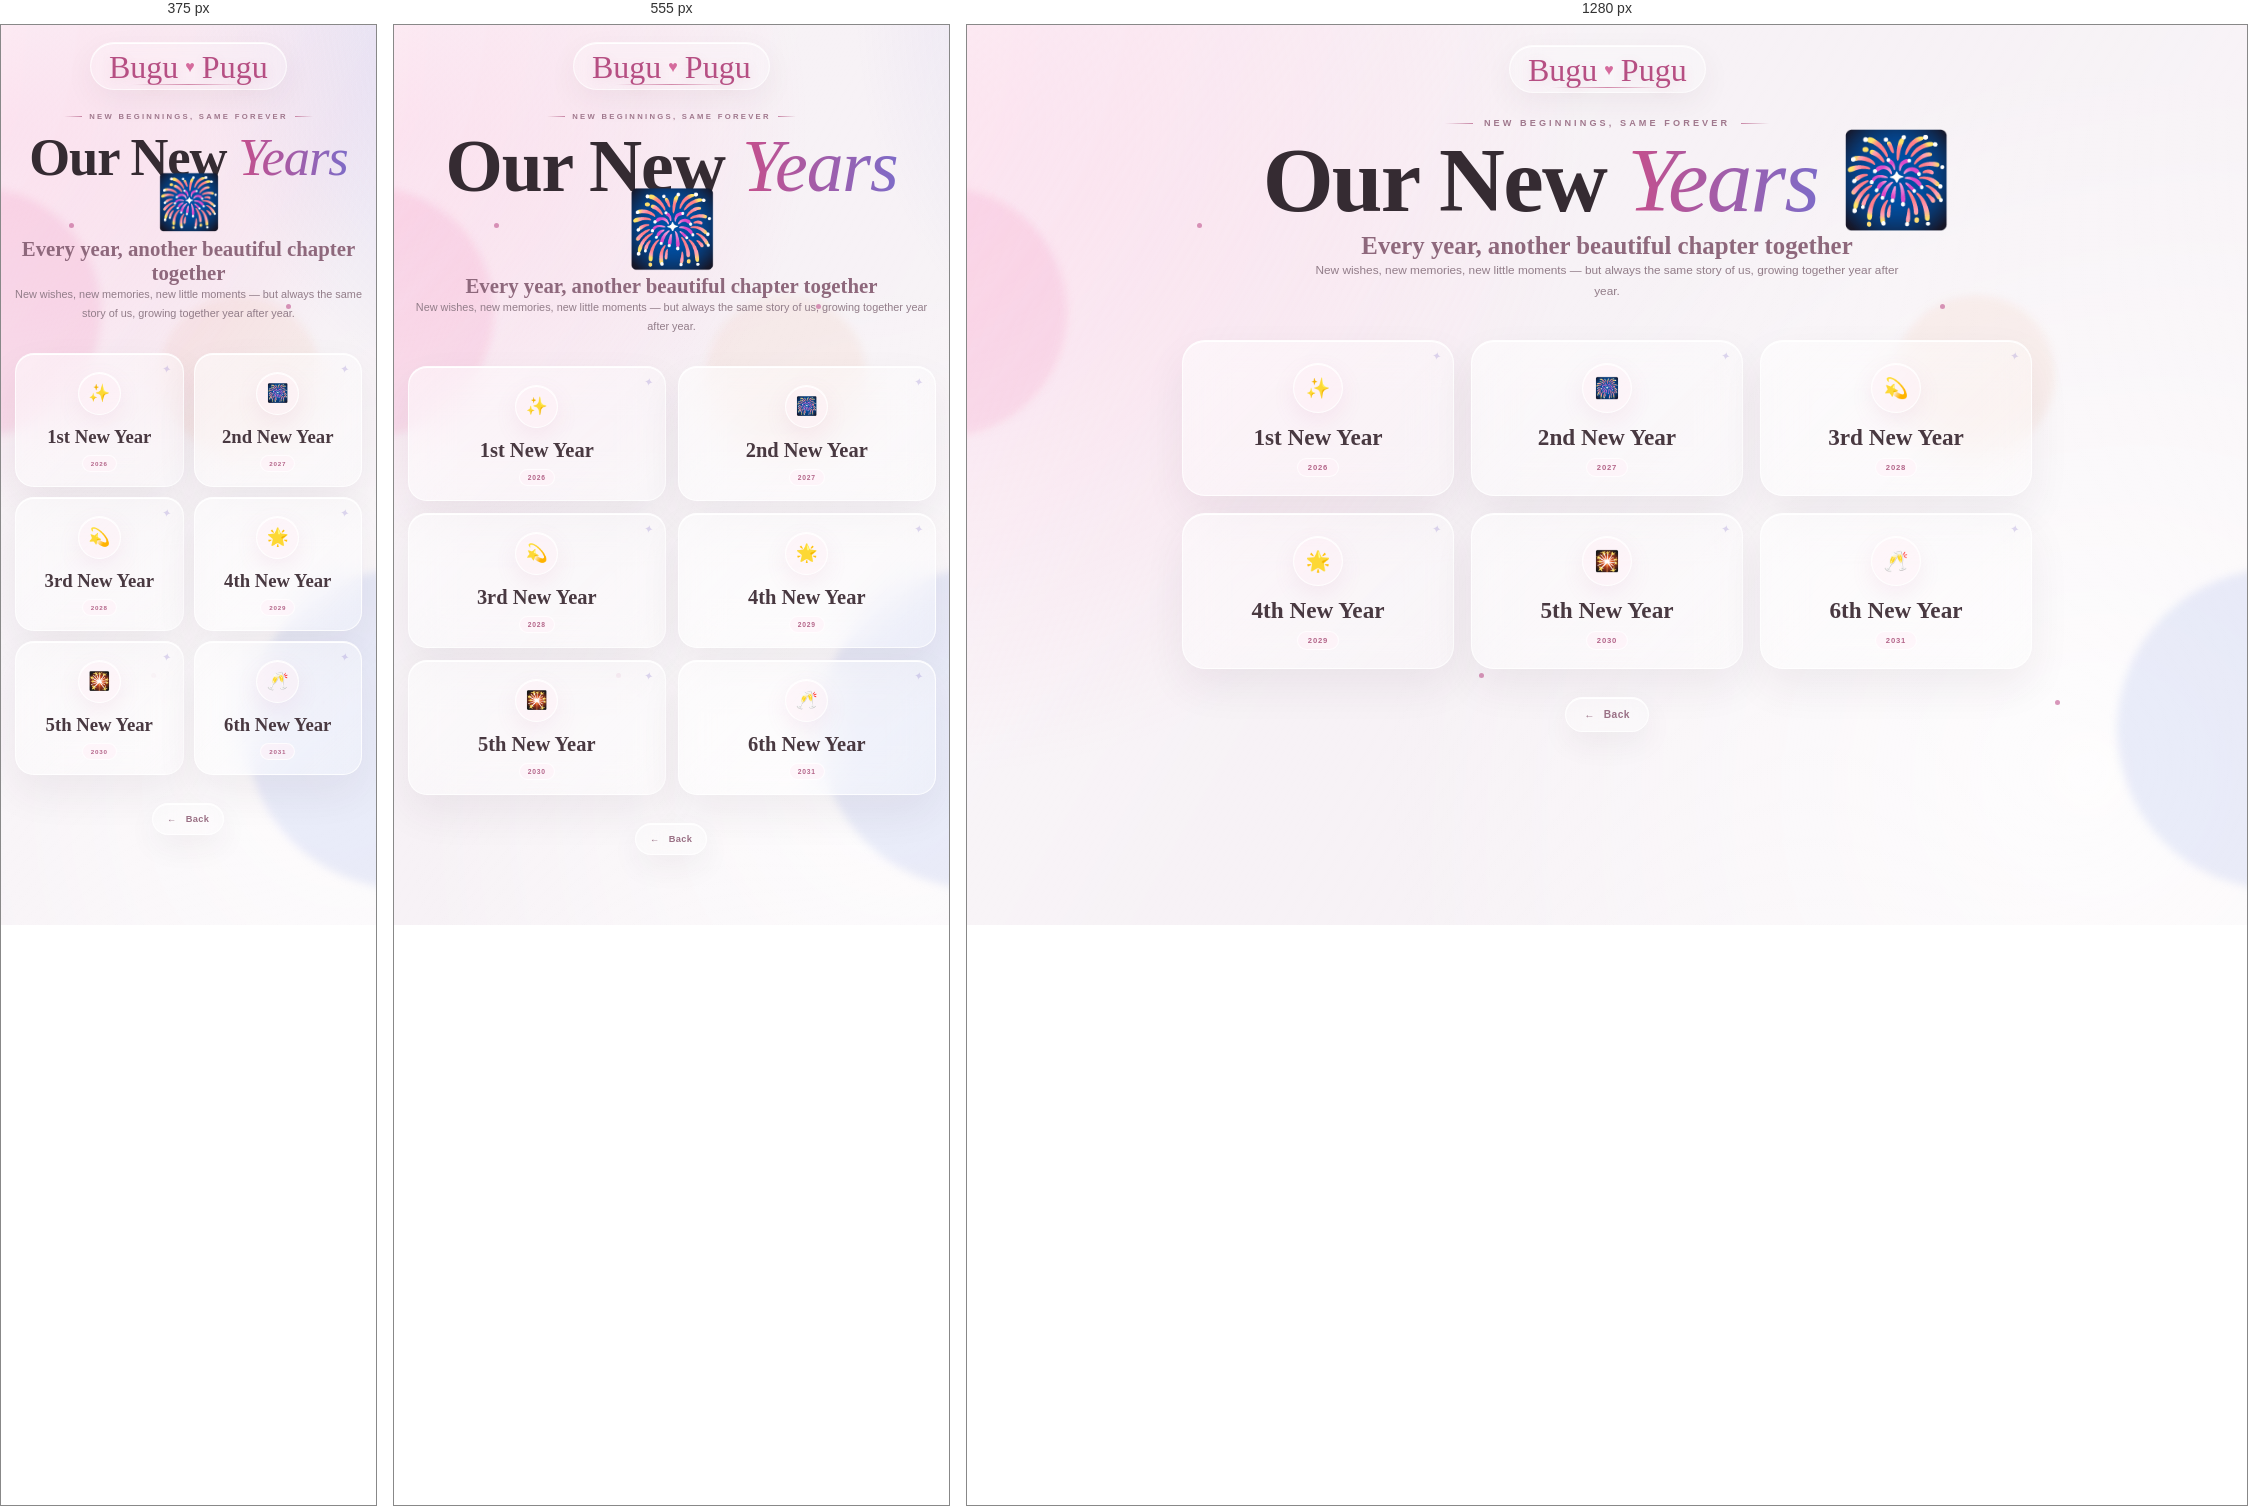
Rendered at 375 px, 555 px and 1280 px, left to right.

<!-- file: newyear_main.html -->
<!DOCTYPE html>
<html lang="en">
<head>
<meta charset="UTF-8">
<meta name="viewport" content="width=device-width, initial-scale=1.0">
<title>Our New Years 🎆</title>

<link href="https://fonts.googleapis.com/css2?family=Cormorant+Garamond:ital,wght@0,500;0,600;1,500;1,600&family=DM+Sans:wght@400;500;600;700&family=Parisienne&display=swap" rel="stylesheet">

<style>
:root{
    --ink:#3a3038;
    --muted:#927d89;
    --pink:#c85a91;
    --violet:#8170c9;
}

*{box-sizing:border-box}
html,body{min-height:100%}

a,a:visited,a:hover,a:active{
    color:inherit;
    text-decoration:none;
}

body{
    margin:0;
    overflow-x:hidden;
    font-family:'DM Sans',sans-serif;
    color:var(--ink);
    text-align:center;
    background:#f7f2f6;
}

body:before{
    content:"";
    position:fixed;
    inset:-25%;
    z-index:-10;
    pointer-events:none;
    background:
        radial-gradient(circle at 10% 16%,rgba(255,132,190,.31),transparent 21%),
        radial-gradient(circle at 87% 10%,rgba(130,116,224,.29),transparent 23%),
        radial-gradient(circle at 91% 78%,rgba(99,174,226,.25),transparent 22%),
        radial-gradient(circle at 18% 91%,rgba(255,180,119,.22),transparent 21%),
        radial-gradient(circle at 50% 48%,rgba(255,255,255,.78),transparent 39%);
    background-size:150% 150%;
    animation:aurora 20s ease-in-out infinite alternate;
}

body:after{
    content:"";
    position:fixed;
    inset:0;
    z-index:-9;
    pointer-events:none;
    background:linear-gradient(120deg,rgba(255,255,255,.46),transparent 45%,rgba(255,255,255,.25));
}

.ambient-orb{
    position:fixed;
    border-radius:50%;
    pointer-events:none;
    z-index:-3;
    filter:blur(4px);
}

.orb-one{
    width:250px;height:250px;left:-150px;top:18%;
    background:rgba(241,113,176,.15);
    animation:orb1 12s ease-in-out infinite;
}
.orb-two{
    width:320px;height:320px;right:-190px;bottom:4%;
    background:rgba(111,143,222,.14);
    animation:orb2 15s ease-in-out infinite;
}
.orb-three{
    width:160px;height:160px;right:15%;top:30%;
    background:rgba(232,160,120,.10);
    animation:orb3 11s ease-in-out infinite;
}

.page{
    width:min(100%,980px);
    margin:auto;
    padding:18px 28px 55px;
    position:relative;
    z-index:1;
}

.signature{
    width:max-content;
    margin:2px auto 25px;
    padding:8px 18px 6px;
    position:relative;
    display:flex;
    align-items:center;
    gap:7px;
    border:1px solid rgba(255,255,255,.62);
    border-radius:30px;
    background:rgba(255,255,255,.22);
    backdrop-filter:blur(14px);
    -webkit-backdrop-filter:blur(14px);
    box-shadow:0 10px 30px rgba(84,51,73,.06),inset 0 1px 0 white;
    animation:signatureIn 1.1s .05s both;
}

.signature-name{
    font-family:'Parisienne',cursive;
    font-size:2rem;
    line-height:1;
    color:#b64f83;
    text-shadow:0 3px 12px rgba(182,79,131,.15);
}

.signature-heart{
    font-family:serif;
    color:#d56b9d;
    font-size:1rem;
}

.signature-line{
    position:absolute;
    left:21%;right:21%;bottom:4px;height:1px;
    background:linear-gradient(90deg,transparent,#d28aaa,transparent);
}

.hero{
    animation:fadeDown .9s cubic-bezier(.2,.8,.2,1) both;
}

.eyebrow{
    display:flex;
    align-items:center;
    justify-content:center;
    gap:11px;
    color:#a0788d;
    font-size:.57rem;
    font-weight:700;
    letter-spacing:3.1px;
    text-transform:uppercase;
}

.eyebrow span{
    width:28px;height:1px;
    background:linear-gradient(90deg,transparent,#c886a5);
}
.eyebrow span:last-child{
    background:linear-gradient(90deg,#c886a5,transparent);
}

h1{
    margin:14px 0 6px;
    font-family:'Cormorant Garamond',serif;
    font-size:clamp(3.2rem,8vw,5.7rem);
    line-height:.86;
    font-weight:600;
    letter-spacing:-1.7px;
    color:#352b32;
}

h1 em{
    font-style:italic;
    font-weight:500;
    background:linear-gradient(90deg,#c64f8b,#7e6bc7,#689bd3);
    -webkit-background-clip:text;
    background-clip:text;
    -webkit-text-fill-color:transparent;
    background-size:200% auto;
    animation:gradientShift 7s ease-in-out infinite alternate;
}

h2{
    margin:12px 0 0;
    font-family:'Cormorant Garamond',serif;
    font-size:1.55rem;
    font-weight:600;
    color:#8e687c;
}

.subtitle{
    margin:0 auto;
    max-width:610px;
    color:var(--muted);
    font-size:.74rem;
    line-height:1.75;
}

.container{
    width:100%;
    max-width:850px;
    margin:38px auto 28px;
    display:grid;
    grid-template-columns:repeat(3,minmax(0,1fr));
    gap:17px;
}

.btn-box{
    position:relative;
    min-height:155px;
    padding:22px 15px 18px;
    display:flex;
    flex-direction:column;
    align-items:center;
    justify-content:center;
    overflow:hidden;
    border:1px solid rgba(255,255,255,.78);
    border-radius:23px;
    background:linear-gradient(135deg,rgba(255,255,255,.53),rgba(255,255,255,.22));
    backdrop-filter:blur(20px);
    -webkit-backdrop-filter:blur(20px);
    box-shadow:0 18px 42px rgba(72,49,65,.07),inset 0 1px 0 white;
    transition:transform .48s cubic-bezier(.2,.8,.2,1),box-shadow .48s,border-color .48s;
    animation:cardIn .7s cubic-bezier(.2,.8,.2,1) both;
}

.btn-box:nth-child(1){animation-delay:.18s}
.btn-box:nth-child(2){animation-delay:.23s}
.btn-box:nth-child(3){animation-delay:.28s}
.btn-box:nth-child(4){animation-delay:.33s}
.btn-box:nth-child(5){animation-delay:.38s}
.btn-box:nth-child(6){animation-delay:.43s}

.btn-box:before{
    content:"";
    position:absolute;
    inset:-100%;
    pointer-events:none;
    background:linear-gradient(105deg,transparent 46%,rgba(255,255,255,.62) 50%,transparent 54%);
    transform:translateX(-40%) rotate(10deg);
    transition:transform 1s ease;
}

.btn-box:after{
    content:"✦";
    position:absolute;
    right:11px;
    top:8px;
    font-size:.72rem;
    color:rgba(126,107,199,.25);
    transform:rotate(12deg);
}

.btn-box:hover{
    transform:translateY(-7px) scale(1.018);
    box-shadow:0 28px 60px rgba(72,49,65,.13),inset 0 1px 0 white;
    border-color:rgba(255,255,255,.98);
}

.btn-box:hover:before{
    transform:translateX(40%) rotate(10deg);
}

.year-icon{
    position:relative;
    z-index:1;
    width:50px;height:50px;
    margin-bottom:11px;
    display:flex;
    align-items:center;
    justify-content:center;
    border:1px solid rgba(255,255,255,.8);
    border-radius:50%;
    background:rgba(255,239,247,.45);
    box-shadow:0 8px 22px rgba(200,105,153,.10),inset 0 1px white;
    font-size:1.25rem;
}

.btn-box a{
    position:relative;
    z-index:1;
    font-family:'Cormorant Garamond',serif;
    font-size:1.45rem;
    font-weight:600;
    color:#493941;
}

.btn-box a:hover{
    color:#b64f83;
}

.year-label{
    position:relative;
    z-index:1;
    margin-top:7px;
    padding:4px 10px;
    border:1px solid rgba(255,255,255,.75);
    border-radius:999px;
    background:rgba(255,240,247,.55);
    color:#b4668a;
    font-size:.48rem;
    font-weight:700;
    letter-spacing:.8px;
    text-transform:uppercase;
}

.back{
    width:max-content;
    display:flex;
    align-items:center;
    gap:9px;
    margin:0 auto;
    padding:11px 18px;
    border:1px solid rgba(255,255,255,.78);
    border-radius:999px;
    background:rgba(255,255,255,.28);
    color:#9a7085;
    font-size:.64rem;
    font-weight:700;
    letter-spacing:.4px;
    backdrop-filter:blur(14px);
    -webkit-backdrop-filter:blur(14px);
    box-shadow:0 12px 30px rgba(72,49,65,.06),inset 0 1px 0 white;
    transition:.4s ease;
}

.back:hover{
    transform:translateY(-3px);
    color:#b64f83;
    box-shadow:0 17px 38px rgba(72,49,65,.11);
}

/* Elegant New Year sparkles/fireworks */
.spark{
    position:fixed;
    width:5px;
    height:5px;
    border-radius:50%;
    background:#c86b9d;
    opacity:.7;
    pointer-events:none;
    animation:sparkle 2.2s ease-out infinite;
}

.spark.one{left:18%;top:22%;--x:55px;--y:-65px}
.spark.two{left:76%;top:31%;--x:-60px;--y:-75px}
.spark.three{left:40%;top:72%;--x:75px;--y:-55px}
.spark.four{left:85%;top:75%;--x:-50px;--y:-70px}

@keyframes sparkle{
    0%{transform:translate(0,0) scale(1);opacity:.75}
    70%{opacity:.3}
    100%{transform:translate(var(--x),var(--y)) scale(0);opacity:0}
}

.heart{
    position:fixed;
    bottom:-25px;
    z-index:0;
    color:#cf709d;
    opacity:0;
    pointer-events:none;
    animation:floatUp 8s linear forwards;
    filter:drop-shadow(0 4px 8px rgba(190,90,137,.14));
    font-size:14px;
}

@keyframes aurora{
    from{transform:translate3d(-2%,-1%,0) scale(1)}
    to{transform:translate3d(3%,2%,0) scale(1.09)}
}
@keyframes orb1{50%{transform:translate(42px,-22px) scale(1.08)}}
@keyframes orb2{50%{transform:translate(-38px,18px) scale(.94)}}
@keyframes orb3{50%{transform:translate(-24px,30px) scale(1.1)}}
@keyframes fadeDown{
    from{opacity:0;transform:translateY(-20px)}
    to{opacity:1;transform:none}
}
@keyframes signatureIn{
    from{opacity:0;transform:translateY(-12px) scale(.94)}
    to{opacity:1;transform:none}
}
@keyframes cardIn{
    from{opacity:0;transform:translateY(25px) scale(.96)}
    to{opacity:1;transform:none}
}
@keyframes gradientShift{
    from{background-position:0% center}
    to{background-position:100% center}
}
@keyframes floatUp{
    0%{transform:translateY(0) rotate(0) scale(.8);opacity:0}
    12%{opacity:.20}
    100%{transform:translateY(-110vh) rotate(18deg) scale(1.25);opacity:0}
}

@media(max-width:720px){
    .page{padding:15px 14px 48px}
    .signature{margin-bottom:22px}
    .eyebrow{font-size:.48rem;letter-spacing:2.3px;gap:7px}
    .eyebrow span{width:18px}
    h1{font-size:clamp(3rem,14vw,4.6rem);letter-spacing:-1.1px}
    h2{font-size:1.3rem}
    .subtitle{font-size:.68rem}
    .container{grid-template-columns:repeat(2,minmax(0,1fr));gap:12px;margin-top:30px}
    .btn-box{min-height:130px;padding:18px 9px 14px;border-radius:19px}
    .btn-box a{font-size:1.28rem}
    .year-icon{width:43px;height:43px;font-size:1.1rem}
    .year-label{font-size:.42rem;padding:4px 8px}
    .back{padding:10px 14px;font-size:.58rem}
}

@media(max-width:390px){
    .container{gap:10px}
    .btn-box{min-height:120px}
    .btn-box a{font-size:1.17rem}
    .year-label{font-size:.39rem}
}

@media(prefers-reduced-motion:reduce){
    *,*:before,*:after{
        animation:none!important;
        transition:none!important;
    }
}
</style>
</head>

<body>

<div class="ambient-orb orb-one"></div>
<div class="ambient-orb orb-two"></div>
<div class="ambient-orb orb-three"></div>

<div class="spark one"></div>
<div class="spark two"></div>
<div class="spark three"></div>
<div class="spark four"></div>

<main class="page">

    <a href="../../index.html" class="signature" aria-label="Back to our journey">
        <span class="signature-name">Bugu</span>
        <span class="signature-heart">♥</span>
        <span class="signature-name">Pugu</span>
        <span class="signature-line"></span>
    </a>

    <header class="hero">
        <div class="eyebrow">
            <span></span>
            New beginnings, same forever
            <span></span>
        </div>

        <h1>Our New <em>Years</em> 🎆</h1>

        <h2>Every year, another beautiful chapter together</h2>

        <p class="subtitle">
            New wishes, new memories, new little moments —
            but always the same story of us, growing together year after year.
        </p>
    </header>

    <section class="container">

        <div class="btn-box">
            <div class="year-icon">✨</div>
            <a href="1st/newyearcelebration.html">1st New Year</a>
            <div class="year-label">2026</div>
        </div>

        <div class="btn-box">
            <div class="year-icon">🎆</div>
            <a href="newyear_2.html">2nd New Year</a>
            <div class="year-label">2027</div>
        </div>

        <div class="btn-box">
            <div class="year-icon">💫</div>
            <a href="newyear_3.html">3rd New Year</a>
            <div class="year-label">2028</div>
        </div>

        <div class="btn-box">
            <div class="year-icon">🌟</div>
            <a href="newyear_4.html">4th New Year</a>
            <div class="year-label">2029</div>
        </div>

        <div class="btn-box">
            <div class="year-icon">🎇</div>
            <a href="newyear_5.html">5th New Year</a>
            <div class="year-label">2030</div>
        </div>

        <div class="btn-box">
            <div class="year-icon">🥂</div>
            <a href="newyear_6.html">6th New Year</a>
            <div class="year-label">2031</div>
        </div>

    </section>

    <a href="../../specialdays.html" class="back">
        <span>←</span> Back
    </a>

</main>

<script>
(() => {
    if (window.matchMedia('(prefers-reduced-motion: reduce)').matches) return;

    function createHeart(){
        const h=document.createElement('div');
        h.className='heart';
        h.textContent=Math.random()>.35?'♥':'♡';
        h.style.left=Math.random()*100+'vw';
        h.style.animationDuration=(7+Math.random()*7)+'s';
        h.style.fontSize=(9+Math.random()*9)+'px';
        document.body.appendChild(h);
        setTimeout(()=>h.remove(),15000);
    }

    for(let i=0;i<8;i++) setTimeout(createHeart,i*550);
    setInterval(createHeart,2200);
})();
</script>

</body>
</html>